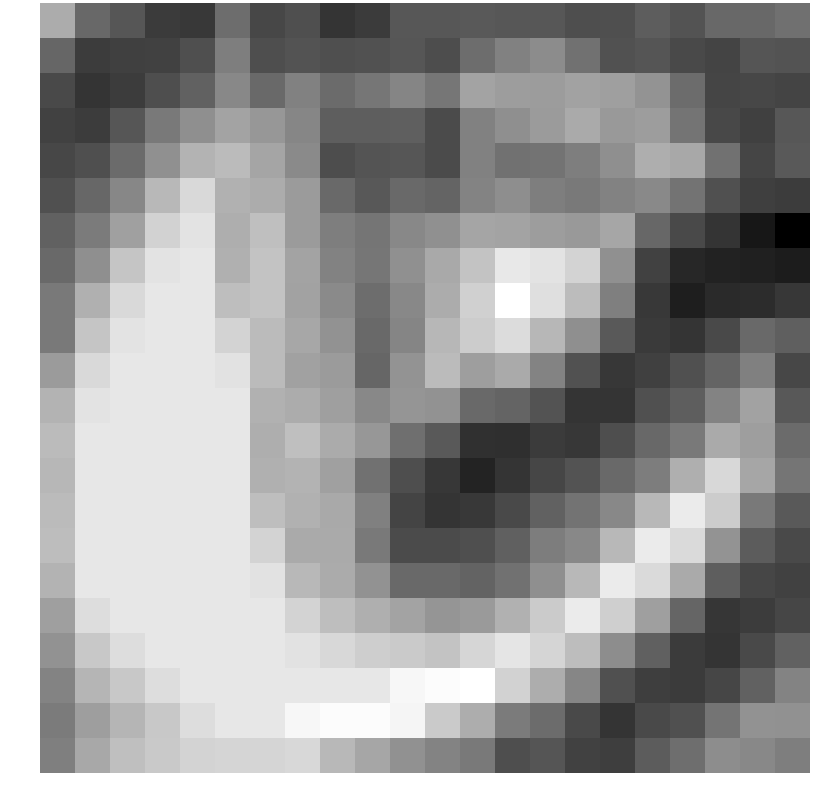

The table this chart was drawn from, first rows:
0.913370, -0.650668, -1.045041, -1.660284, -1.717950, -0.518523, -1.401862, -1.200521, -1.831700, -1.672410, -1.030115, -1.037615, -0.974190, -1.032329, -1.022039, -1.229612, -1.216896, -0.898112, -1.114327, -0.645004, -0.643595, -0.462964
-0.6761, -1.633, -1.548, -1.528, -1.213, -0.1466, -1.233, -1.119, -1.208, -1.16, -1.057, -1.26, -0.5295, -0.0781, 0.1794, -0.4025, -1.168, -1.08, -1.351, -1.451, -1.08, -1.122
-1.314, -1.809, -1.631, -1.243, -0.8095, 0.09379, -0.5878, -0.07001, -0.5768, -0.3218, 0.0294, -0.3285, 0.7353, 0.5736, 0.536, 0.6891, 0.6062, 0.368, -0.5484, -1.433, -1.402, -1.47
-1.529, -1.634, -1.04, -0.2561, 0.2539, 0.7051, 0.4356, 0.04647, -0.8699, -0.8791, -0.8553, -1.291, -0.0715, 0.2511, 0.5298, 0.8689, 0.4801, 0.579, -0.358, -1.377, -1.559, -1.036
-1.393, -1.212, -0.5744, 0.2727, 1.1, 1.243, 0.743, 0.1465, -1.266, -1.089, -1.056, -1.301, -0.06458, -0.4224, -0.3945, -0.1456, 0.2511, 0.9661, 0.8274, -0.4257, -1.433, -0.9491
-1.19, -0.6635, 0.05946, 1.185, 1.947, 1.019, 0.9058, 0.5312, -0.6054, -1.007, -0.5865, -0.7245, -0.02993, 0.2158, -0.1291, -0.2334, -0.05791, 0.1134, -0.3929, -1.198, -1.586, -1.632
-0.7742, -0.2062, 0.6398, 1.778, 2.181, 0.9468, 1.351, 0.5209, -0.1381, -0.345, 0.08814, 0.2673, 0.7527, 0.7385, 0.5773, 0.4886, 0.7848, -0.6641, -1.35, -1.804, -2.482, -3.023
-0.5869, 0.2489, 1.47, 2.181, 2.246, 1.008, 1.428, 0.7029, -0.04351, -0.32, 0.2668, 0.841, 1.451, 2.289, 2.186, 1.802, 0.2685, -1.536, -2.128, -2.228, -2.249, -2.367
-0.2292, 1.01, 1.947, 2.246, 2.246, 1.312, 1.462, 0.6741, 0.1348, -0.5213, 0.09581, 0.9006, 1.734, 2.815, 2.076, 1.281, -0.1134, -1.736, -2.322, -2.059, -1.998, -1.752
-0.2329, 1.47, 2.181, 2.246, 2.246, 1.801, 1.247, 0.7913, 0.3114, -0.6062, 0.01764, 1.168, 1.63, 2.015, 1.164, 0.2609, -0.9726, -1.685, -1.81, -1.337, -0.6262, -0.8419
0.5274, 1.947, 2.246, 2.246, 2.246, 2.153, 1.249, 0.6662, 0.5298, -0.695, 0.3747, 1.257, 0.5958, 0.8604, -0.01591, -1.144, -1.759, -1.547, -1.191, -0.7396, -0.0839, -1.387
1.075, 2.181, 2.246, 2.246, 2.246, 2.246, 1.019, 0.9058, 0.6247, 0.08038, 0.3775, 0.3197, -0.6099, -0.7246, -1.114, -1.812, -1.805, -1.187, -0.8584, 0.002900, 0.6723, -0.9994
1.244, 2.246, 2.246, 2.246, 2.246, 2.246, 0.9468, 1.351, 0.8853, 0.4309, -0.4827, -0.9763, -1.927, -1.948, -1.676, -1.76, -1.242, -0.6484, -0.2291, 0.865, 0.5894, -0.5804
1.157, 2.246, 2.246, 2.246, 2.246, 2.246, 1.008, 1.063, 0.6421, -0.4045, -1.227, -1.769, -2.222, -1.828, -1.416, -1.124, -0.6164, -0.1525, 0.9826, 1.916, 0.7781, -0.334
1.245, 2.246, 2.246, 2.246, 2.246, 2.246, 1.312, 1.026, 0.8535, -0.09727, -1.457, -1.808, -1.702, -1.335, -0.7685, -0.3885, 0.08322, 1.179, 2.347, 1.646, -0.2576, -0.9563
1.304, 2.246, 2.246, 2.246, 2.246, 2.246, 1.801, 0.872, 0.8664, -0.2283, -1.3, -1.303, -1.209, -0.8277, -0.1684, 0.08322, 1.179, 2.347, 1.95, 0.3711, -0.9211, -1.353
1.061, 2.246, 2.246, 2.246, 2.246, 2.246, 2.153, 1.177, 0.8936, 0.3148, -0.6031, -0.6258, -0.7643, -0.4209, 0.258, 1.179, 2.347, 1.95, 0.8604, -0.857, -1.424, -1.507
0.6219, 2.027, 2.246, 2.246, 2.246, 2.246, 2.246, 1.801, 1.313, 0.9831, 0.6997, 0.3793, 0.4903, 1.036, 1.62, 2.346, 1.711, 0.6218, -0.7104, -1.779, -1.646, -1.424
0.3233, 1.559, 2.027, 2.246, 2.246, 2.246, 2.246, 2.153, 1.925, 1.689, 1.586, 1.444, 1.876, 2.211, 1.842, 1.309, 0.208, -0.8271, -1.661, -1.827, -1.323, -0.803
-0.006806, 1.106, 1.559, 2.027, 2.246, 2.246, 2.246, 2.246, 2.246, 2.246, 2.611, 2.743, 2.814, 1.776, 0.9254, 0.05571, -1.192, -1.592, -1.675, -1.422, -0.7685, -0.0241
-0.2123, 0.6009, 1.106, 1.559, 2.027, 2.246, 2.246, 2.611, 2.743, 2.742, 2.575, 1.599, 0.9302, -0.2167, -0.5573, -1.338, -1.816, -1.327, -1.191, -0.3752, 0.3288, 0.2862
-0.1163, 0.8231, 1.335, 1.568, 1.797, 1.84, 1.84, 1.912, 1.174, 0.7719, 0.297, -0.02976, -0.2557, -1.225, -1.078, -1.498, -1.592, -0.9244, -0.4939, 0.2075, 0.08778, -0.1295
